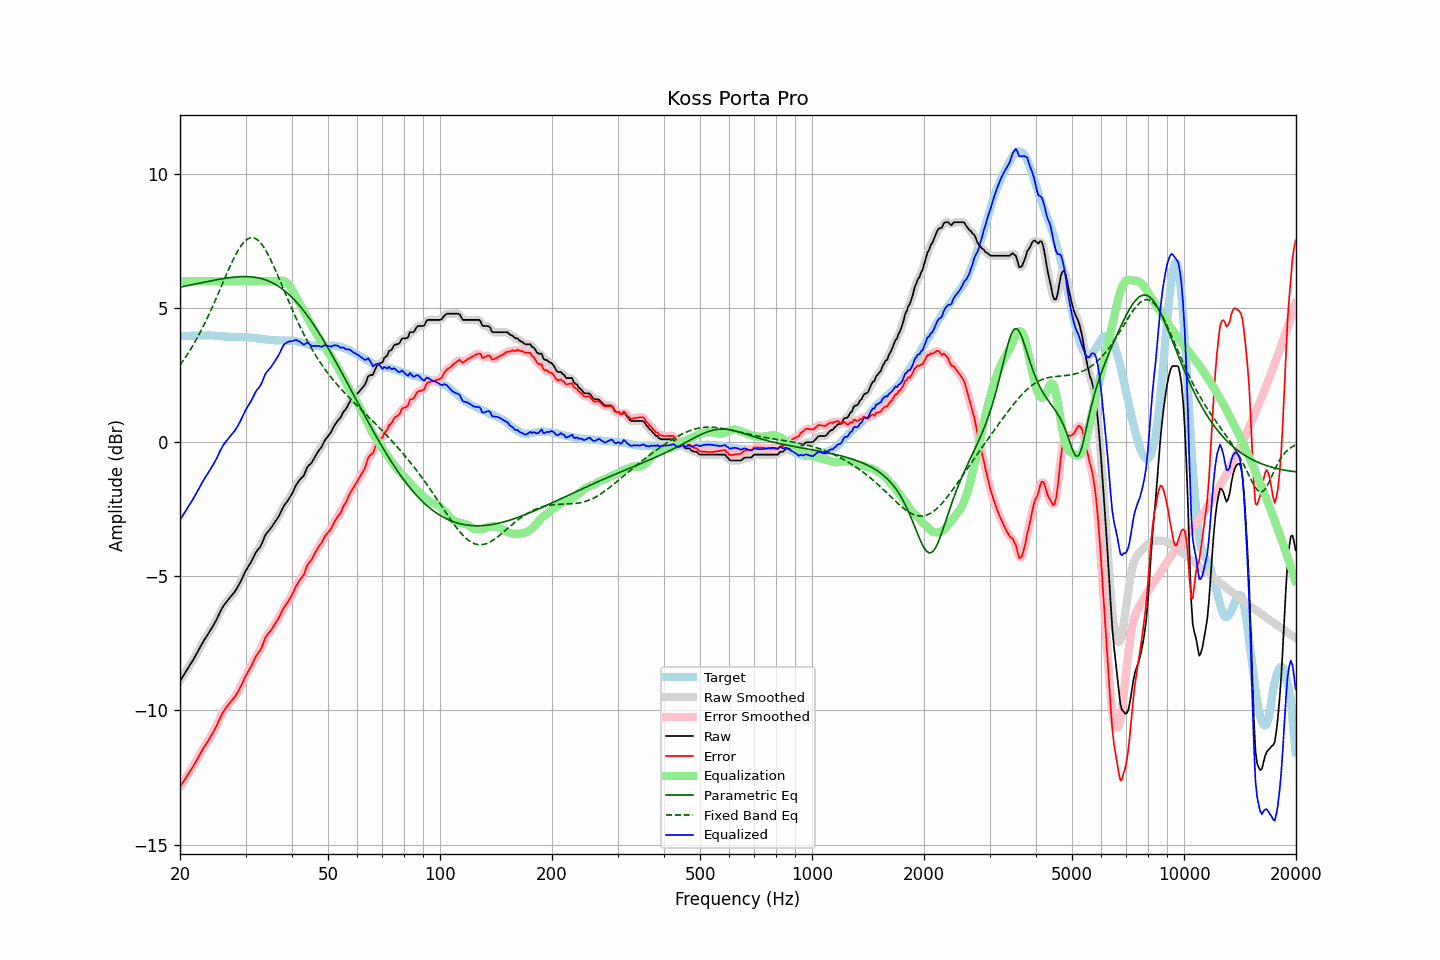

Data behind this chart, as committed beside it:
frequency, raw, error, smoothed, error_smoothed, equalization, parametric_eq, fixed_band_eq, equalized_raw, equalized_smoothed, target
20.00, -8.90, -12.86, -8.90, -12.85, 6.00, 5.78, 2.87, -2.90, -2.90, 3.95
20.20, -8.80, -12.76, -8.81, -12.76, 6.00, 5.79, 2.96, -2.80, -2.81, 3.95
20.40, -8.71, -12.67, -8.71, -12.67, 6.00, 5.80, 3.04, -2.71, -2.71, 3.95
20.61, -8.61, -12.58, -8.62, -12.58, 6.00, 5.81, 3.13, -2.61, -2.62, 3.96
20.81, -8.52, -12.48, -8.52, -12.48, 6.00, 5.83, 3.22, -2.52, -2.52, 3.96
21.02, -8.42, -12.39, -8.42, -12.39, 6.00, 5.84, 3.31, -2.42, -2.42, 3.96
21.23, -8.32, -12.28, -8.33, -12.29, 6.00, 5.85, 3.40, -2.32, -2.33, 3.96
21.44, -8.23, -12.20, -8.23, -12.20, 6.00, 5.86, 3.50, -2.23, -2.23, 3.97
21.66, -8.13, -12.11, -8.13, -12.10, 6.00, 5.87, 3.60, -2.13, -2.13, 3.97
21.87, -8.03, -12.00, -8.03, -12.00, 6.00, 5.89, 3.70, -2.03, -2.03, 3.97
22.09, -7.92, -11.89, -7.92, -11.90, 6.00, 5.90, 3.81, -1.92, -1.92, 3.97
22.31, -7.81, -11.79, -7.81, -11.79, 6.00, 5.91, 3.92, -1.81, -1.81, 3.98
22.54, -7.70, -11.67, -7.70, -11.68, 6.00, 5.92, 4.03, -1.70, -1.70, 3.97
22.76, -7.59, -11.57, -7.59, -11.57, 6.00, 5.94, 4.14, -1.59, -1.59, 3.98
22.99, -7.48, -11.46, -7.49, -11.46, 6.00, 5.95, 4.26, -1.48, -1.49, 3.98
23.22, -7.38, -11.36, -7.39, -11.36, 6.00, 5.96, 4.38, -1.38, -1.39, 3.98
23.45, -7.29, -11.27, -7.29, -11.27, 6.00, 5.97, 4.50, -1.29, -1.29, 3.98
23.69, -7.19, -11.17, -7.20, -11.18, 6.00, 5.98, 4.63, -1.19, -1.20, 3.98
23.92, -7.10, -11.09, -7.10, -11.08, 6.00, 6.00, 4.76, -1.10, -1.10, 3.99
24.16, -7.00, -10.98, -7.00, -10.98, 6.00, 6.01, 4.89, -1.00, -1.00, 3.98
24.40, -6.90, -10.88, -6.90, -10.88, 6.00, 6.02, 5.02, -0.90, -0.90, 3.98
24.65, -6.80, -10.78, -6.80, -10.77, 6.00, 6.03, 5.15, -0.80, -0.80, 3.98
24.89, -6.69, -10.66, -6.69, -10.66, 6.00, 6.04, 5.29, -0.69, -0.69, 3.96
25.14, -6.58, -10.55, -6.57, -10.54, 6.00, 6.05, 5.43, -0.58, -0.57, 3.96
25.39, -6.45, -10.40, -6.45, -10.41, 6.00, 6.07, 5.57, -0.45, -0.45, 3.95
25.65, -6.32, -10.28, -6.33, -10.28, 6.00, 6.08, 5.71, -0.32, -0.33, 3.95
25.91, -6.22, -10.16, -6.21, -10.16, 6.00, 6.09, 5.85, -0.22, -0.21, 3.94
26.16, -6.10, -10.04, -6.11, -10.05, 6.00, 6.10, 5.99, -0.10, -0.11, 3.94
26.43, -6.02, -9.95, -6.02, -9.95, 6.00, 6.11, 6.13, -0.02, -0.02, 3.93
26.69, -5.94, -9.87, -5.94, -9.87, 6.00, 6.12, 6.27, 0.06, 0.06, 3.93
26.96, -5.86, -9.79, -5.87, -9.79, 6.00, 6.12, 6.40, 0.14, 0.13, 3.93
27.23, -5.79, -9.72, -5.79, -9.72, 6.00, 6.13, 6.54, 0.21, 0.21, 3.93
27.50, -5.72, -9.64, -5.73, -9.65, 6.00, 6.14, 6.67, 0.28, 0.27, 3.92
27.77, -5.65, -9.57, -5.65, -9.57, 6.00, 6.15, 6.79, 0.35, 0.35, 3.92
28.05, -5.58, -9.51, -5.58, -9.50, 6.00, 6.15, 6.91, 0.42, 0.42, 3.93
28.33, -5.48, -9.41, -5.48, -9.41, 6.00, 6.16, 7.03, 0.52, 0.52, 3.92
28.62, -5.38, -9.31, -5.39, -9.31, 6.00, 6.16, 7.14, 0.62, 0.61, 3.92
28.90, -5.27, -9.19, -5.27, -9.20, 6.00, 6.17, 7.23, 0.73, 0.73, 3.92
29.19, -5.16, -9.08, -5.16, -9.08, 6.00, 6.17, 7.32, 0.84, 0.84, 3.92
29.48, -5.03, -8.95, -5.03, -8.95, 6.00, 6.17, 7.40, 0.97, 0.97, 3.92
29.78, -4.90, -8.82, -4.91, -8.82, 6.00, 6.17, 7.47, 1.10, 1.09, 3.92
30.08, -4.79, -8.69, -4.79, -8.70, 6.00, 6.17, 7.52, 1.21, 1.21, 3.91
30.38, -4.68, -8.59, -4.68, -8.59, 6.00, 6.17, 7.57, 1.32, 1.32, 3.91
30.68, -4.58, -8.49, -4.59, -8.49, 6.00, 6.17, 7.60, 1.42, 1.41, 3.91
30.99, -4.49, -8.39, -4.48, -8.38, 6.00, 6.16, 7.62, 1.51, 1.52, 3.89
31.30, -4.37, -8.27, -4.37, -8.26, 6.00, 6.16, 7.62, 1.63, 1.63, 3.89
31.61, -4.25, -8.13, -4.25, -8.14, 6.00, 6.15, 7.61, 1.75, 1.75, 3.88
31.93, -4.13, -8.01, -4.14, -8.02, 6.00, 6.14, 7.59, 1.87, 1.86, 3.88
32.24, -4.04, -7.91, -4.05, -7.92, 6.00, 6.13, 7.55, 1.96, 1.95, 3.87
32.57, -3.97, -7.83, -3.97, -7.83, 6.00, 6.12, 7.50, 2.03, 2.03, 3.86
32.89, -3.89, -7.75, -3.88, -7.74, 6.00, 6.10, 7.44, 2.11, 2.12, 3.85
33.22, -3.77, -7.63, -3.76, -7.61, 6.00, 6.09, 7.36, 2.23, 2.24, 3.85
33.55, -3.62, -7.46, -3.62, -7.46, 6.00, 6.07, 7.28, 2.38, 2.38, 3.84
33.89, -3.47, -7.30, -3.49, -7.32, 6.00, 6.05, 7.18, 2.53, 2.51, 3.83
34.23, -3.38, -7.21, -3.39, -7.21, 6.00, 6.03, 7.08, 2.62, 2.61, 3.83
34.57, -3.31, -7.13, -3.31, -7.13, 6.00, 6.01, 6.97, 2.69, 2.69, 3.82
34.92, -3.24, -7.06, -3.24, -7.05, 6.00, 5.98, 6.85, 2.76, 2.76, 3.81
35.27, -3.16, -6.98, -3.16, -6.97, 6.00, 5.95, 6.72, 2.84, 2.84, 3.81
35.62, -3.07, -6.88, -3.07, -6.88, 6.00, 5.92, 6.59, 2.93, 2.93, 3.81
35.97, -2.98, -6.78, -2.98, -6.78, 6.00, 5.89, 6.46, 3.02, 3.02, 3.80
... 635 more rows
